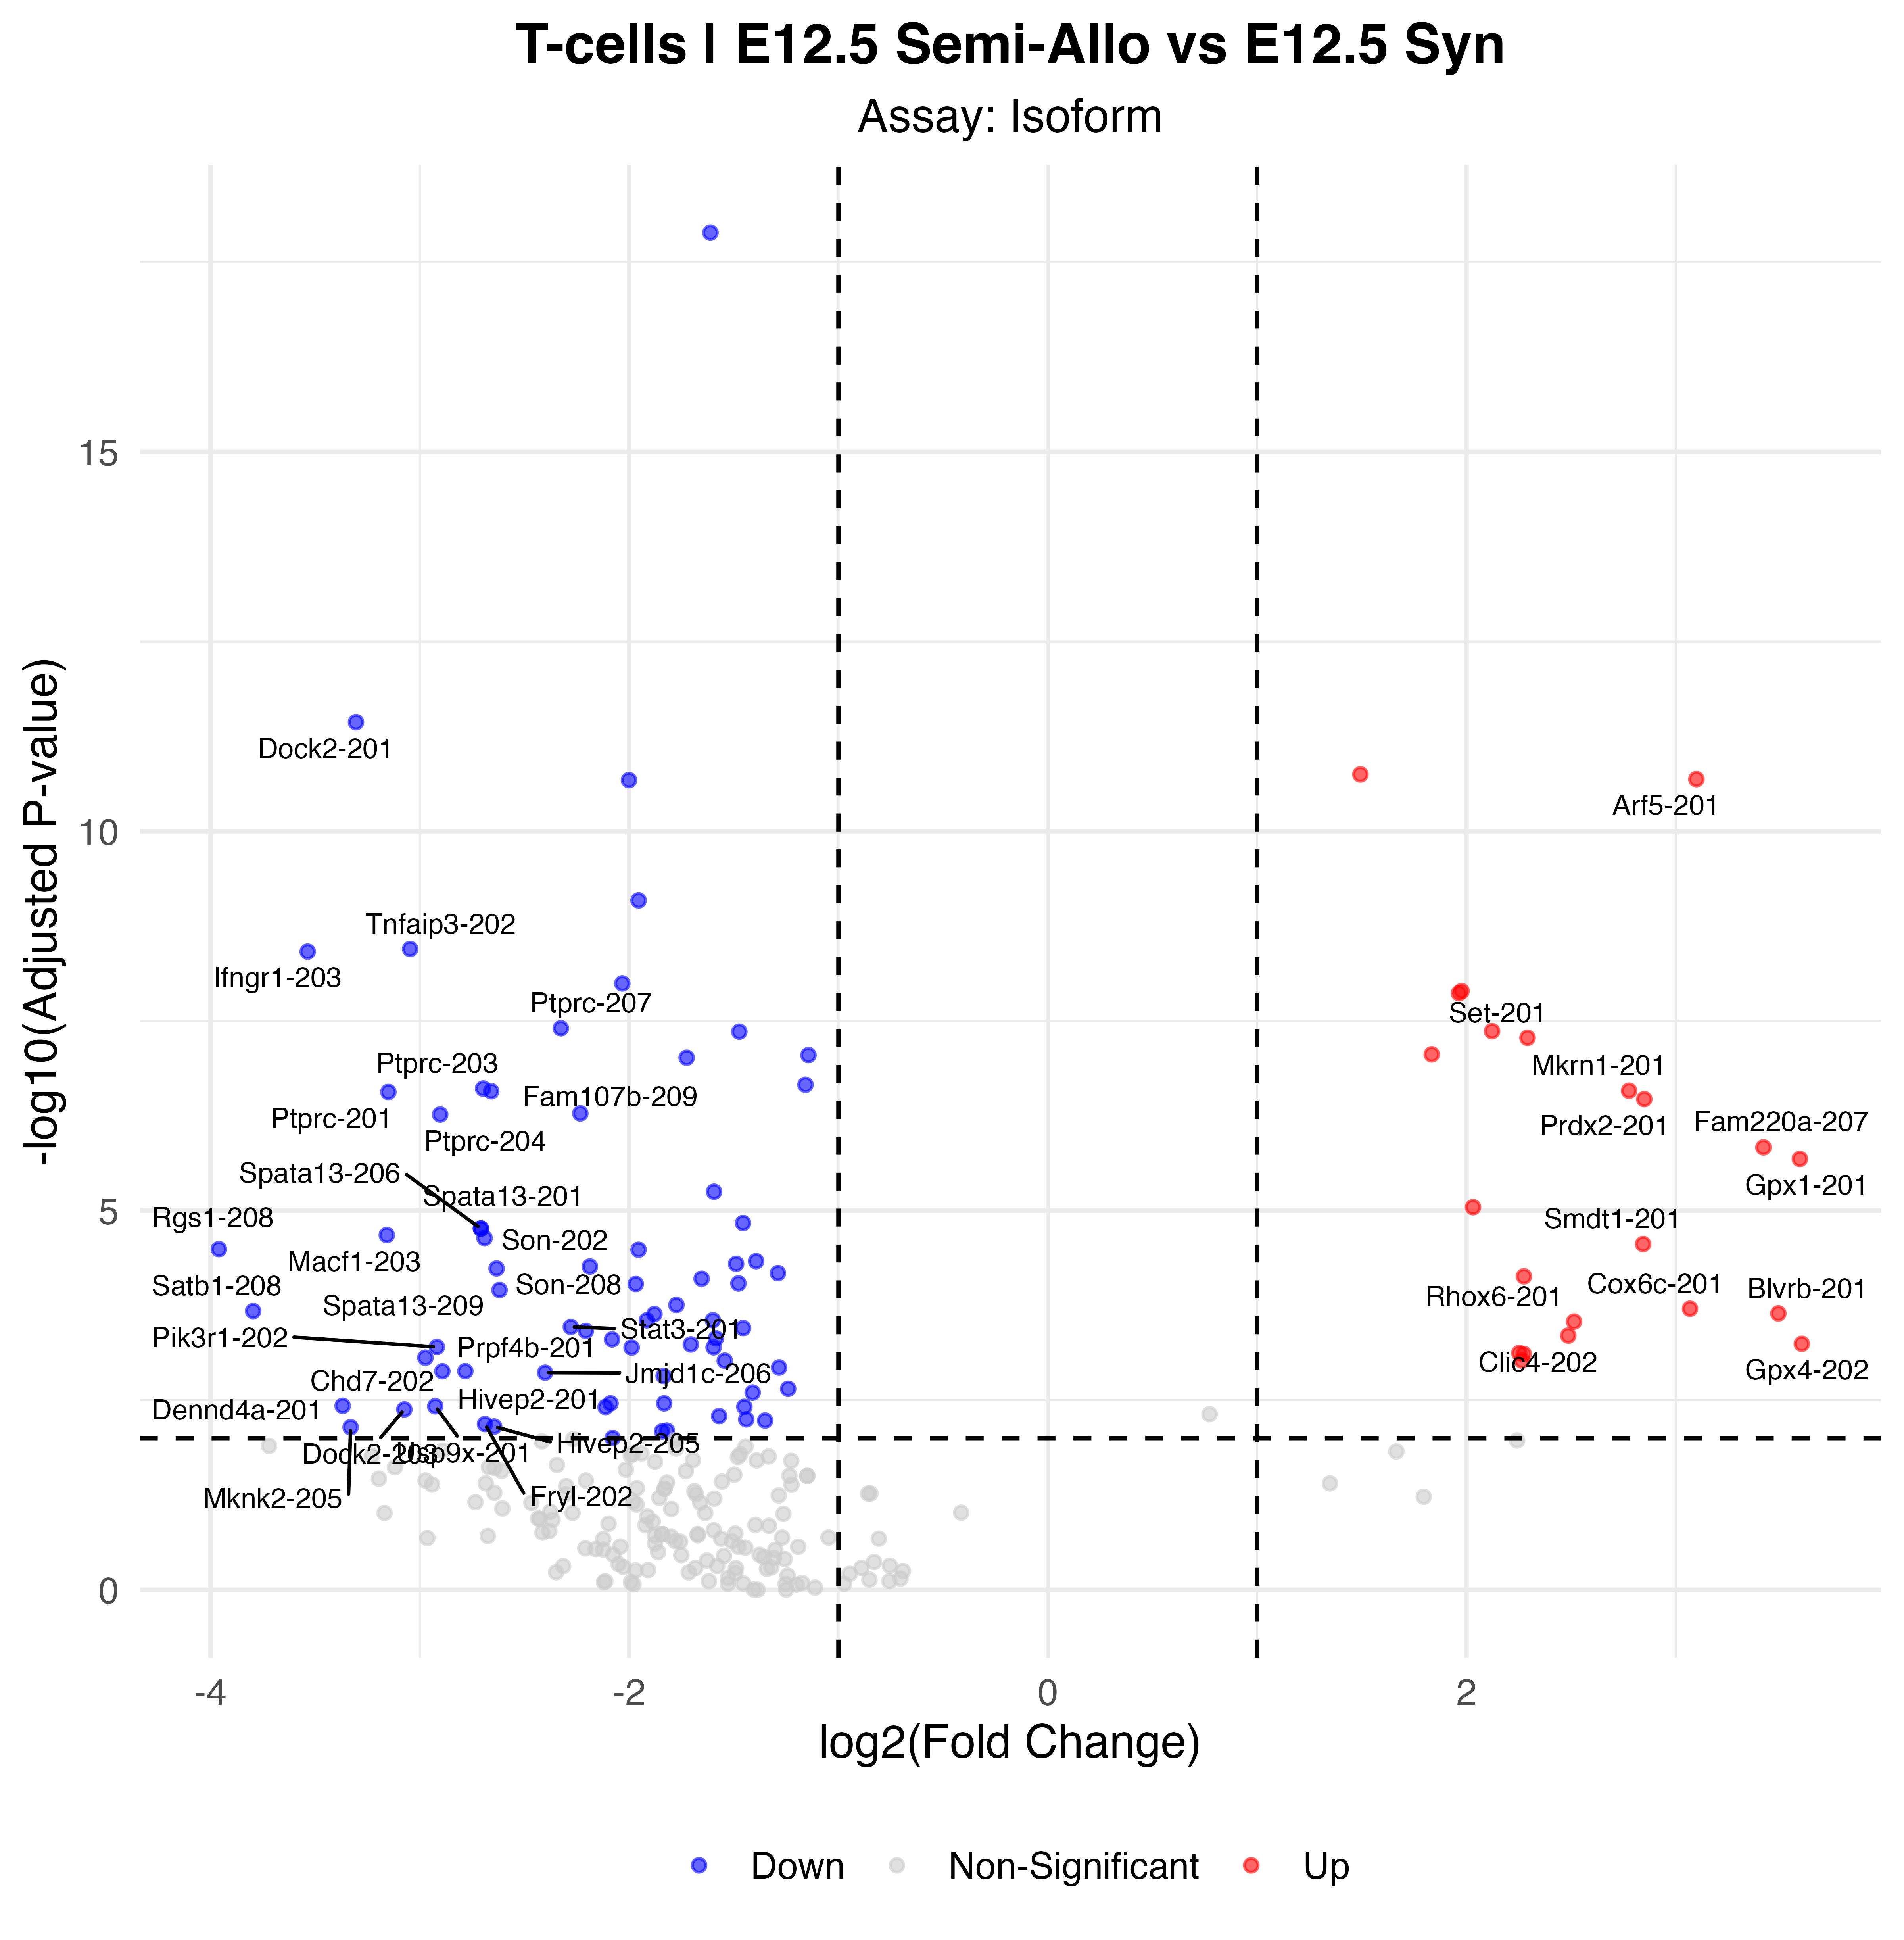

The file beside this chart, header and first rows:
p_val, avg_log2FC, pct.1, pct.2, p_val_adj, gene, p_val_adj_plot, Significance
1.67192782695616e-23, -1.612, 0.829, 0.988, 1.28494341212889e-18, Eef1a1-201, 1.28494341212889e-18, Down
4.75297544623252e-17, -3.305, 0.114, 0.696, 3.65285174944754e-12, Dock2-201, 3.65285174944754e-12, Down
2.31710192487159e-16, 1.493, 1, 0.956, 1.78078551334081e-11, Tpt1-201, 1.78078551334081e-11, Up
2.67709460818508e-16, 3.098, 0.514, 0.151, 2.05745429017456e-11, Arf5-201, 2.05745429017456e-11, Up
2.75571983553272e-16, -2.001, 0.443, 0.853, 2.11788092240032e-11, Pabpc1-201, 2.11788092240032e-11, Down
1.06116882375604e-14, -1.955, 0.329, 0.825, 8.15550687809465e-10, Ubc-203, 8.15550687809465e-10, Down
4.63653176379759e-14, -3.046, 0.171, 0.696, 3.563360121749e-09, Tnfaip3-202, 3.563360121749e-09, Down
5.02467869958859e-14, -3.536, 0.057, 0.579, 3.86166656778181e-09, Ifngr1-203, 3.86166656778181e-09, Down
1.32041621743588e-13, -2.033, 0.271, 0.795, 1.01479267974817e-08, Fam107b-201, 1.01479267974817e-08, Down
1.66708364861149e-13, 1.976, 0.771, 0.535, 1.28122046730387e-08, Hnrnpab-202, 1.28122046730387e-08, Up
1.77500927255749e-13, 1.964, 0.771, 0.551, 1.36416562633133e-08, Hnrnpab-201, 1.36416562633133e-08, Up
5.15012371479944e-13, -2.327, 0.143, 0.632, 3.95807607977196e-08, Ptprc-207, 3.95807607977196e-08, Down
5.61849799156573e-13, 2.122, 0.729, 0.449, 4.31804044643793e-08, Ftl1-ps1-202, 4.31804044643793e-08, Up
5.71141488882134e-13, -1.474, 0.4, 0.869, 4.38945079865476e-08, Ubc-202, 4.38945079865476e-08, Down
6.87839897367601e-13, 2.291, 0.743, 0.543, 5.28632474722896e-08, Set-201, 5.28632474722896e-08, Up
1.13636309621223e-12, 1.834, 0.771, 0.543, 8.73340493962948e-08, Hnrnpab-203, 8.73340493962948e-08, Up
1.16218472818922e-12, -1.144, 0.614, 0.954, 8.9318545100254e-08, Myh9-201, 8.9318545100254e-08, Down
1.25987238240899e-12, -1.725, 0.343, 0.807, 9.68262320776602e-08, Ddx5-201, 9.68262320776602e-08, Down
2.86253520040614e-12, -1.158, 0.6, 0.885, 2.19997280292013e-07, Eef2-201, 2.19997280292013e-07, Down
3.21013491052325e-12, -2.698, 0.143, 0.612, 2.46711708413354e-07, Ptprc-203, 2.46711708413354e-07, Down
3.43072167578706e-12, 2.777, 0.571, 0.243, 2.63664683670939e-07, Mkrn1-201, 2.63664683670939e-07, Up
3.48096412594866e-12, -2.659, 0.157, 0.638, 2.67526016935658e-07, Fam107b-209, 2.67526016935658e-07, Down
3.5605496741952e-12, -3.15, 0.129, 0.588, 2.73642484660598e-07, Ptprc-201, 2.73642484660598e-07, Down
4.42106885668143e-12, 2.849, 0.729, 0.479, 3.39776825911395e-07, Prdx2-201, 3.39776825911395e-07, Up
6.82274860964619e-12, -2.233, 0.329, 0.777, 5.24355521645748e-07, Tnfaip3-201, 5.24355521645748e-07, Down
7.05936861543332e-12, -2.903, 0.129, 0.581, 5.42540715570512e-07, Ptprc-204, 5.42540715570512e-07, Down
1.91523570749426e-11, 3.419, 0.429, 0.139, 1.47193525063764e-06, Fam220a-207, 1.47193525063764e-06, Up
2.71865129105213e-11, 3.593, 0.529, 0.249, 2.0893922632252e-06, Gpx1-201, 2.0893922632252e-06, Up
7.34687122070039e-11, -1.595, 0.4, 0.797, 5.64636440795708e-06, Prrc2c-210, 5.64636440795708e-06, Down
1.17668002011206e-10, 2.031, 0.743, 0.475, 9.04325662656923e-06, Peg10-202, 9.04325662656923e-06, Up
1.90363728799304e-10, -1.456, 0.229, 0.71, 1.46302140131417e-05, Ifngr1-201, 1.46302140131417e-05, Down
2.24738738280884e-10, -2.709, 0.1, 0.519, 1.72720709918391e-05, Spata13-206, 1.72720709918391e-05, Down
2.24738738280884e-10, -2.709, 0.1, 0.519, 1.72720709918391e-05, Spata13-201, 1.72720709918391e-05, Down
2.73842517665809e-10, -3.158, 0.114, 0.547, 2.10458928526881e-05, Macf1-203, 2.10458928526881e-05, Down
2.99896310108859e-10, -2.691, 0.157, 0.543, 2.30482310171063e-05, Son-202, 2.30482310171063e-05, Down
3.60211710430777e-10, 2.844, 0.629, 0.396, 2.76837107934469e-05, Smdt1-201, 2.76837107934469e-05, Up
4.20359573065657e-10, -3.96, 0.1, 0.515, 3.2306314628388e-05, Rgs1-208, 3.2306314628388e-05, Down
4.27867028638053e-10, -1.955, 0.214, 0.638, 3.28832926189489e-05, Naca-202, 3.28832926189489e-05, Down
6.05620040267653e-10, -1.393, 0.529, 0.863, 4.65443225747302e-05, B2m-201, 4.65443225747302e-05, Down
6.56607382570483e-10, -1.489, 0.229, 0.69, 5.04629037800719e-05, Msn-201, 5.04629037800719e-05, Down
7.12162261276191e-10, -2.188, 0.243, 0.674, 5.47325184281204e-05, Tnfaip3-205, 5.47325184281204e-05, Down
7.55347419713086e-10, -2.633, 0.157, 0.533, 5.80514705946295e-05, Son-208, 5.80514705946295e-05, Down
8.70817465805584e-10, -1.289, 0.414, 0.803, 6.69258055170224e-05, Prrc2c-202, 6.69258055170224e-05, Down
9.59327551917917e-10, 2.274, 0.371, 0.109, 7.37281596750996e-05, Gnai2-207, 7.37281596750996e-05, Up
1.03181746811758e-09, -1.654, 0.286, 0.708, 7.92992996947086e-05, Ankrd11-203, 7.92992996947086e-05, Down
1.19002409607178e-09, -1.478, 0.386, 0.797, 9.14581118795006e-05, Btg1-201, 9.14581118795006e-05, Down
1.21016014637417e-09, -1.969, 0.143, 0.571, 9.30056478894403e-05, Slc9a3r1-201, 9.30056478894403e-05, Down
1.45299889355661e-09, -2.619, 0.114, 0.517, 0.0001117, Spata13-209, 0.0001117, Down
2.28950665777144e-09, -1.774, 0.171, 0.543, 0.000176, Son-203, 0.000176, Down
2.56315857736298e-09, 3.068, 0.557, 0.302, 0.000197, Cox6c-201, 0.000197, Up
2.75544435957309e-09, -3.796, 0.1, 0.487, 0.0002118, Satb1-208, 0.0002118, Down
2.95658478424303e-09, 3.49, 0.357, 0.119, 0.0002272, Blvrb-201, 0.0002272, Up
3.01323912195053e-09, -1.879, 0.157, 0.567, 0.0002316, Selplg-201, 0.0002316, Down
3.63808194237229e-09, -1.6, 0.186, 0.63, 0.0002796, Laptm5-207, 0.0002796, Down
3.64997548127043e-09, -1.916, 0.071, 0.483, 0.0002805, Ftl1-203, 0.0002805, Down
3.78928622715221e-09, 2.514, 0.429, 0.167, 0.0002912, Rhox6-201, 0.0002912, Up
4.45166890915967e-09, -2.279, 0.114, 0.511, 0.0003421, Stat3-201, 0.0003421, Down
4.61140706279659e-09, -1.456, 0.186, 0.588, 0.0003544, Mbnl1-201, 0.0003544, Down
5.02554167604567e-09, -2.207, 0.257, 0.608, 0.0003862, Iqgap1-201, 0.0003862, Down
5.78575001396762e-09, 2.486, 0.357, 0.115, 0.0004447, Clic4-202, 0.0004447, Up
... 35 more rows
